pico-8 play session: hold → + tap 🅾, after a click and taps of 🅾, ❎, 🅾+❎, 🅾 in the second before t = 0

[t = 4 s] hold → ~4s, tap 🅾 ~7×
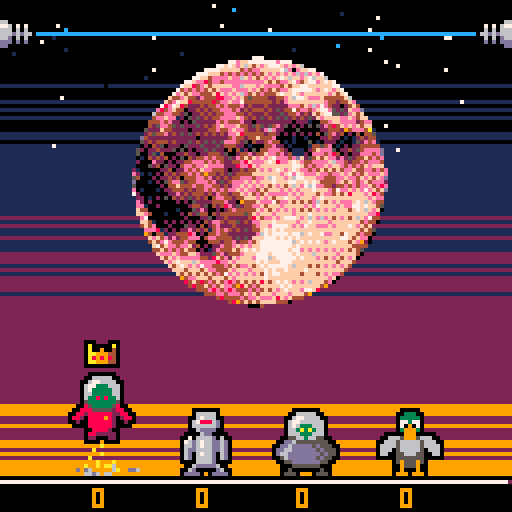
[t = 6 s] hold → ~6s, tap 🅾 ~10×
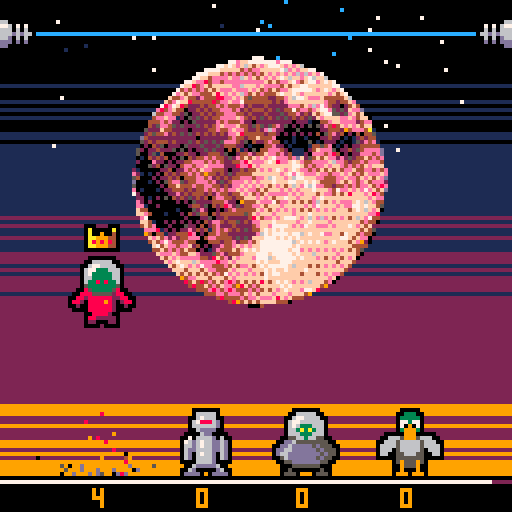
[t = 8 s] hold → ~8s, tap 🅾 ~14×
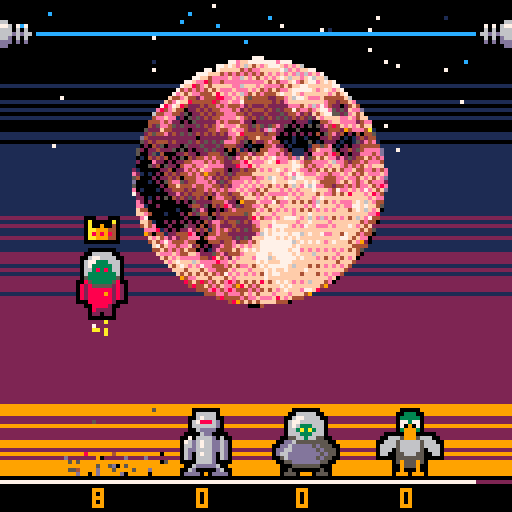

pico-8 cartridge
version 18
__lua__
-- rocket rivals
-- by nat pryce

-- todo list 
 -- music


debug = false

function class(constructor)
	constructor = constructor or function(self, props)
		if props then
			for k, v in pairs(props) do
			  self[k] = v
		  end
		end
		self:__init()
	end
	
  local class = {}
  class.__index = class
	class.__init = function() end
  setmetatable(class, {
    __call = function(_, ...)
      local new = {}
      setmetatable(new, class)
      constructor(new, ...)
      return new
    end
  })
  return class
end

-- requires class.p8.lua to have been included

v2 = class(function(self, x, y)
	self.x = x
	self.y = y
end)

v2.zero = v2(0,0)

function v2.polar(angle, length)
  return v2(cos(angle), sin(angle))*length	
end

function v2:xcoord()
	return self.x
end

function v2:ycoord()
	return self.y
end

function v2.__tostring(a)
  return "("..a.x..","..a.y..")"
end

-- workaround for pico-8 not 
-- supporting the __tostring
-- metafunction
function v2.__concat(a, b)
  if (type(a)=="table") a=v2.__tostring(a)
  if (type(b)=="table") b=v2.__tostring(b)
  return a..b
end


function v2.__eq(a, b)
  return a.x==b.x and a.y==b.y
end

function v2.__add(a, b)
  return v2(a.x+b.x, a.y+b.y)
end

function v2.__sub(a, b)
  return v2(a.x-b.x, a.y-b.y)
end

function v2.__unm(a)
  return v2(-a.x, -a.y)
end

function v2._op_order(a, b)
	if type(a) == number then
		return b, a
	else
		return a, b
	end
end

function v2.__mul(a, b)
	local v, n = v2._op_order(a, b)
  return v:scale(n, number)
end

function v2.dot(a, b)
	return a.x*b.x + a.y*b.y
end

function v2.__div(a, b)
	local v, n = v2._op_order(a, b)
  return v2(v.x/n, v.y/n)
end

function v2:scale(sx, sy)
	return v2(self.x*sx, self.y*(sy or sx))
end

function v2:lensq()
  return self.x^2 + self.y^2
end

-- see https://www.lexaloffle.com/bbs/?pid=38407
function v2:len()
  local d = max(abs(self.x), abs(self.y))
  local n = min(abs(self.x), abs(self.y)) / d
  return ((n*n + 1) * d)^0.5
end

function v2:uniform()
  return self/self:len()
end

function v2:rotacw()
  return v2(self.y, -self.x)
end

function v2:rotcw()
  return v2(-self.y, self.x)
end

function v2:relto(p, op)
	return op(self-p)+p
end


-- round coordinates down to nearest integer
function v2:flr()
	return v2(flr(self.x), flr(self.y))
end

-- a random uniform vector
function v2.rndu()
	angle = rnd(1)
    return v2(cos(angle), sin(angle))
end


range = class(function(self, min, max)
  self.min = min
	self.max = max
end)

function range.between(min, max)
  return range(min, max)
end

function range.around(v, radius)
  return range(v-radius, v+radius)
end

function range.from(v, extent)
  return range(v, v+extent)
end

function range.only(v)
  return range(v,v)
end

function range:contains(v)
  return self.min <= v and v <= self.max
end

function range:clamp(v)
  return mid(self.min, v, self.max)
end

function range:extent()
  return self.max - self.min
end

function range:rnd()
  return self.min + rnd(self:extent())
end

function range:interpolate(r)
  return self.min + r*self:extent()	
end

range.zero = range.between(0,0)

-- centered printing

-- width of a printed string
function pixelwidth(s)
  s = ""..s
  if #s == 0 then 
    return 0
  end
  
  w = 0
  for i = 1, #s do
    if sub(s,i,i) >= "\x80" then
      w += 7
    else 
      w += 3
    end
  end
  
  return w + #s - 1
end

-- print centered
function printc(s, x, y)
  print(s, x - pixelwidth(s)/2, y)
end

--by @electricgryphon
function trifill( x1,y1, x2,y2, x3,y3, color1)
  local min_x = min(x1,min(x2,x3))
  if(min_x>127) return
  local max_x = max(x1,max(x2,x3))
  if(max_x<0) return
  local min_y = min(y1,min(y2,y3))
  if(min_y>127) return
  local max_y = max(y1,max(y2,y3))
  if(max_y<0) return

	local x1=band(x1,0xffff)
	local x2=band(x2,0xffff)
	local y1=band(y1,0xffff)
	local y2=band(y2,0xffff)
	local x3=band(x3,0xffff)
	local y3=band(y3,0xffff)

	local width=min(127,max_x)-max(0,min_x)
	local height=min(127,max_y)-max(0,min_y)

	if(width>height)then --wide triangle 
		local nsx,nex
		--sort y1,y2,y3
		if(y1>y2)then
			y1,y2=y2,y1
			x1,x2=x2,x1
		end

		if(y1>y3)then
			y1,y3=y3,y1
			x1,x3=x3,x1
		end

		if(y2>y3)then
			y2,y3=y3,y2
			x2,x3=x3,x2 
		end

		if(y1!=y2)then 
			local delta_sx=(x3-x1)/(y3-y1)
			local delta_ex=(x2-x1)/(y2-y1)

			if(y1>0)then
				nsx=x1
				nex=x1
				min_y=y1
			else --top edge clip
				nsx=x1-delta_sx*y1
				nex=x1-delta_ex*y1
				min_y=0
			end

			max_y=min(y2,128)

			for y=min_y,max_y-1 do
				rectfill(nsx,y,nex,y,color1)
				nsx+=delta_sx
				nex+=delta_ex
			end

		else --where top edge is horizontal
			nsx=x1
			nex=x2
		end

		if(y3!=y2)then
		local delta_sx=(x3-x1)/(y3-y1)
		local delta_ex=(x3-x2)/(y3-y2)

		min_y=y2
		max_y=min(y3,128)
		if(y2<0)then
			nex=x2-delta_ex*y2
			nsx=x1-delta_sx*y1
			min_y=0
		end

		for y=min_y,max_y do
			rectfill(nsx,y,nex,y,color1)
			nex+=delta_ex
			nsx+=delta_sx
		end

		else -- where bottom edge is horizontal
			rectfill(nsx,y3,nex,y3,color1)
		end
	else 
		--tall triangle 
		local nsy,ney

		--sort x1,x2,x3
		if(x1>x2)then
			x1,x2=x2,x1
			y1,y2=y2,y1
		end

		if(x1>x3)then
			x1,x3=x3,x1
			y1,y3=y3,y1
		end

		if(x2>x3)then
			x2,x3=x3,x2
			y2,y3=y3,y2 
		end

		if(x1!=x2)then 
			local delta_sy=(y3-y1)/(x3-x1)
			local delta_ey=(y2-y1)/(x2-x1)

			if(x1>0)then
				nsy=y1
				ney=y1
				min_x=x1
			else --top edge clip
				nsy=y1-delta_sy*x1
				ney=y1-delta_ey*x1
				min_x=0
			end

			max_x=min(x2,128)

			for x=min_x,max_x-1 do
				rectfill(x,nsy,x,ney,color1)
				nsy+=delta_sy
				ney+=delta_ey
			end

		else --where top edge is horizontal
			nsy=y1
			ney=y2
		end

		if x3 != x2 then
			local delta_sy=(y3-y1)/(x3-x1)
			local delta_ey=(y3-y2)/(x3-x2)

			min_x=x2
			max_x=min(x3,128)
			
			if x2 < 0 then
				ney=y2-delta_ey*x2
				nsy=y1-delta_sy*x1
				min_x=0
			end

			for x=min_x,max_x do
				rectfill(x,nsy,x,ney,color1)
				ney+=delta_ey
				nsy+=delta_sy
			end

		else --where bottom edge is horizontal
	   	rectfill(x3,nsy,x3,ney,color1)
		end
  end
end



current_mode = nil


function start_mode(mode, ...)
  if current_mode and current_mode.stop then
    current_mode:stop()
  end
  
  current_mode = mode
  gtime = -1
  
  if mode.start then
    mode:start(...)
  end
end



function _init()
  palt(15, true)
  palt(0, false)
  
  title_mode:init()
  
  menuitem(
    1, "return to title", 
    reset)
  
  reset()
end


function reset()
  start_mode(title_mode)
end


function _update()
  gtime = gtime + 1
  current_mode:update()
end


function _draw()
  current_mode:draw()
  if debug then
    print("cpu:"..(flr(stat(1)*1000)/10).."%", 0, 0, 7)
  end
end




--------------------------------
-- useful functions

function maxof(list, maxf)
  maxf = maxf or max
  local max_element = nil
  
  for e in all(list) do
    max_element = max_element and maxf(max_element, e) or e
  end
  
  return max_element
end


function maxby(list, property)
  return maxof(list, function(a,b)
    if property(a) >= property(b) then
      return a
    else
      return b
    end
  end)
end




-->8
-- menu system

menu = class(function(self, rows, help_y)
  self.rows = rows
  self.row = 0
  self.cols = {}
  self.help_y = help_y or 112
end)


function menu.fg(selected)
  if selected then
    return 0
  else
    return 6
  end
end


function menu.outline(selected)
  if selected and time()%0.5 < 0.25 then
    return 7
  else
    return 6
  end
end


function menu.bg(selected)
		if selected then
    return 6
  else
    return 0
  end
end


function menu:update()
 local r = self.row
 local c = self.cols[r+1] or 0
 local rowcount = #self.rows
 local rowlen = #self.rows[r+1]
 
	if btnp(⬅️) then
	  self.cols[r+1] = (c - 1) % rowlen
	  sfx(62)
	elseif btnp(➡️) then
	  self.cols[r+1] = (c + 1) % rowlen
	  sfx(62)
	elseif btnp(⬆️) then
	  self.row = (r - 1) % rowcount
	  sfx(62)
	elseif btnp(⬇️) then
	  self.row = (r + 1) % rowcount
	  sfx(62)
	elseif btnp(❎) or btnp(🅾️) then
	  sfx(63)
	  self.rows[r+1][c+1]:action()
	end
end


function menu:draw()
  local selected_row = 
    self.row+1
  local selected_col = 
    (self.cols[selected_row] or 0)+1
  local selected = 
    self.rows[selected_row][selected_col]
  
  for r = 1,#self.rows do
    local row = self.rows[r]
    for c = 1,#row do
      local widget = row[c]
      widget:draw(widget==selected)
    end
  end
  
  color(5)
  printc("⬅️|⬆️|⬇️|➡️ : move focus",
    64, self.help_y)
  printc(
    selected:help_text() or "", 
    64, self.help_y+8)
end

function menu:select(row, col)
  self.row = row-1
  if col then
    self.cols[row] = col-1
  end
end



text_button = class()

function text_button:__init()
  if not self.width then
    self.width = pixelwidth(self.text) + 6
  end
  if not self.height then
    self.height = 11
  end
end

function text_button:draw(selected)
  local tl = self.pos - v2(self.width/2,0)
  
  rect(
    tl.x, tl.y, 
    tl.x+self.width-1, 
    tl.y+self.height-1,
    menu.outline(selected))
 
	 rectfill(tl.x+1, tl.y+1, 
    tl.x+self.width-2, 
    tl.y+self.height-2,
    menu.bg(selected))
  
  color(menu.fg(selected))
  printc(self.text, 
    tl.x+self.width/2, tl.y+3,
    menu.fg(selected))
end

function text_button:help_text()
  return self.help
end

-->8
-- character selector widget

char_sel = class(
  function(self, player, index, top_left, onchange)
    self.player = player
    self.index = index
    self.tl = top_left
    self.onchange = onchange
  end)

char_sel.width = 24


function char_sel:help_text()
  return "<🅾️|❎> : choose a character"
end


function char_sel:draw(selected)
  local x = self.tl.x
  local y = self.tl.y
  local c = characters[self.index]
  
  if selected then
    rect(x, y, x+19, y+19, 
      menu.outline(selected))
  end
    
  spr(c and c.sprite or 108, 
    x+2, y+2, 2, 2)

  local ctl = controls[self.player]
  color(6)  
  printc("p"..(ctl.pad+1)..((ctl.button == 🅾️) and "🅾️" or "❎"),
    x+10, y+21)
end


function char_sel:action()
  if btnp(🅾️) then
    di = 1
  elseif btnp(❎) then
    di = -1    
  else
    di = 0
  end
  
  self.index = (self.index+di) % (#characters+1)
  self.onchange(self.index)
end


function char_sel.row(top, onchange)
  local selectors = {}
  
  local space = 128/max_players
  
  for p = 1, max_players do
    local x = (p-1)*space + (4 + space - char_sel.width)/2
    add(selectors, char_sel(
      p,
      p, 
      v2(x,48),
      function(choice)
        onchange(p, choice)
      end))
  end
  
  return selectors
end

-->8
-- control schemes

share_gamepads = {
  { pad=0, button=🅾️ },
  { pad=0, button=❎ },
  { pad=1, button=🅾️ },
  { pad=1, button=❎ }
}

individual_gamepads = {
  { pad=0, button=🅾️ },
  { pad=1, button=🅾️ },
  { pad=2, button=🅾️ },
  { pad=3, button=🅾️ }
}


control_schemes = {
  share_gamepads,
  individual_gamepads
}

controls = share_gamepads

-->8
-- title screen


title_mode = {
  selected = {1, 2, 3, 4},
  controls_index = 1
}


function draw_logo()
  sspr(0, 64, 128, 32, 
       0, 0, 128, 32)
end


function title_mode:init()
		self.menu = menu {
		  char_sel.row(48,
		    function(i, choice)
		      self.selected[i] = choice
		    end
		  ),
    {
		    text_button {
				    text = "웃",
				    pos = v2(12,88), 
				    width = 16,
				    action = function()
				      start_mode(credits_mode)
				    end,
				    help = "🅾️|❎ : credits..."
				  },
				  text_button {
				    text = "?",
				    width = 16,
				    pos = v2(30,88), 
				    action = function()
				      start_mode(help_mode)
				    end,
				    help = "🅾️|❎ : instructions..."
				  },
				  text_button {
				    text = "❎",
				    pos = v2(48,88), 
				    width = 16,
				    action = function()
				      self:toggle_controls()
				    end,
				    help = "🅾️|❎ : toggle control scheme"
				  },
				  text_button {
				    text = "start game", 
				    pos = v2(102,88), 
				    action = function()
				      if self:player_count() >= 2 then
		          start_mode(
		            game_start_mode,
		            self.selected)
		        end
				    end,
				    help_text = function()
				      if self:player_count() >= 2 then
				        return "🅾️|❎ : start the game"
				      else
		          return "choose two or more players"
		        end
				    end
				  }
		  }
		}
end


function title_mode:toggle_controls()
  self.controls_index = 
    self.controls_index % #control_schemes + 1
  controls = control_schemes[self.controls_index]
end


function title_mode:start()
  cls(0)
  self.menu:select(2, 4)
end


function title_mode:player_count()
  n = 0
  for c in all(self.selected) do
    if c > 0 then
      n += 1
    end
  end
  return n
end


function title_mode:update()
  self.menu:update()
end


function title_mode:draw()
  cls(0)
  draw_logo()  
  color(10)
  printc("players", 63, 36)
  self.menu:draw()
end


text_mode = class()

function text_mode:__init()
  self.menu = menu {
    {
      text_button {
				    text = "⌂ back", 
				    pos = v2(64,96), 
			     action = function()
          start_mode(
            title_mode)
				    end,
				    help = "🅾️|❎ : return to title screen"
		    }
    }
  }
end


function text_mode:update()
  self.menu:update()
end


function text_mode:draw()
  cls(0)
  draw_logo()
  
  color(10)
  for i = 1,#self.text do
    self:draw_line(
      self.text[i], 
      40 + (i-1)*8)
  end
  
  self.menu:draw()
end


function text_mode:draw_line(t, y)
  print(t, 6, y)
end


help_mode = text_mode {
  text = {
    "hold your button to thrust.",
    "you earn points when you're",
    "the highest player, but you",
    "lose it all if you touch the",
    "laser beam. the highest score",
    "at the end of the match wins."
  }
}


credits_mode = text_mode {
  text = {
    "by @dredds",
    --"",
    --"music by @gruber",
    "",
    "uses triangle fill routine",
    "by @electricgryphon",
  },
  
  draw_line = function(self, t, y)
    printc(t, 64, y)
  end
}

-->8
-------------------------------
-- particles

particles = {}

function new_particle(
  fade,
  pos, 
  vel, 
  life, 
  mass
)
  add(particles, {
    fade = fade,
    pos = pos,
    vel = vel,
    mass = mass or 1,
    max_life = life, 
    life = life
  })
end


function update_particles()
  local updated = {}
  
  for p in all(particles) do
    p.life -= 1
    if p.life > 0 then
      move(p)
	  
				  if p.pos.y > floor and p.vel.y > 0 then
				    p.pos.y = (floor) - (p.pos.y-floor)
				    p.vel = p.vel:scale(2, -0.1)
			     p.fade = smoke
				  end
	  
      add(updated, p)
    end
  end
  
  particles = updated
end


function draw_particles()
  for p in all(particles) do
    pset(
      p.pos.x, 
      p.pos.y, 
      p.fade[ceil(#p.fade*p.life/p.max_life)])  
  end
end


-- particle fades
electric = {0, 1, 12, 7}
fire = {5, 4, 8, 9, 10, 7}
smoke = {0, 5, 13, 6, 7}
laser = {0, 2, 8, 7}


-- functions to launch multiple
-- particles

function particle_ring(
  fade,
  count,
  center,
  base_vel,
  radius, 
  speed_range,
  life_range,
  mass
)
  for i = 1,count do
    local r = i/count
    local a = r + rnd(r/count)
    local u = v2(cos(a),sin(a))
    local speed = speed_range:rnd()
    
    new_particle(
      fade,
      center + u*radius,
      base_vel + u*speed,
      life_range:rnd(),
      mass
    )
  end  
end

function particle_spray(
  fade,
  count,
  source,
  angle_range,
  speed_range,
  life_range,
  mass
)
  for i = 1,count do
    local r = i/count
	local a = angle_range:interpolate(r + (rnd(1)-0.5)*r/count)
	local u = v2.polar(a, 1)
    
	new_particle(
	  fade,
	  source,
	  u * speed_range:rnd(),
	  life_range:rnd(),
	  mass
	)
	end  
end


function pixels_to_particles(
  tl,
  span,
  bg,
  fade,
  velbias,
  mass
)
  local midv = tl+(span/2)
  
  for y = tl.y, tl.y+span.y-1 do
    for x = tl.x, tl.x+span.x-1 do
      local c = pget(x,y)
      pset(x, y, bg)
      if c != bg then
        local pos = v2(x,y)
        local vel = ((pos+velbias)-midv):scale(1/30)
        
        new_particle(
          fade,
          pos, 
          vel,
          60,
          mass or 0
        )
		    end
    end
  end
end
-->8
-- game logic

gravity = v2(0, 1/3)

max_players = 4

thrust = 2/3
floor = 119
ceiling = 8

max_stun = 10

game_duration = 60*30


characters = {
  {
    sprite = 2
  },
  {
    sprite = 4
  },
  {
    sprite = 6
  },
  {
    sprite = 8
  },
  {
    sprite = 0
  },
  {
    sprite = 10
  },
  {
    sprite = 12
  },
  {
    sprite = 14
  }
}

players = {}
winner = nil


function opal()
  for i = 1,14 do
    pal(i, 0)
  end
end

function restore_pal()
  for i = 1,14 do
    pal(i, i)
  end
end

function ospr(s, x, y, w, h)
  w = w or 1
  h = h or 1
  
  for i = 1,14 do
    pal(i, 0)
  end

  spr(s, x-1, y-1, w, h)
  spr(s, x,   y-1, w, h)
  spr(s, x+1, y-1, w, h)
  
  spr(s, x-1, y,   w, h)
  spr(s, x+1, y,   w, h)
  
  spr(s, x-1, y+1, w, h)
  spr(s, x,   y+1, w, h)
  spr(s, x+1, y+1, w, h)
  
  for i = 1,14 do
    pal(i, i)
  end
  
  spr(s, x,   y,   w, h)
end  


function move(sprite)
  sprite.vel += gravity * sprite.mass
  sprite.pos += sprite.vel
end


function new_player(
  base_frame, 
  control
)
  add(players, {
    player = #players,
    control = control,
    base_frame = base_frame,
    vel = v2(0, 0),
    mass = 1,
    thrust = 0,
    stun = 0,
    score = 0
  })
end



function position_players()
  space = 128/(#players+1)
  for i = 1,#players do
    local p = players[i]
    p.pos = v2(i*space,floor-16)
  end
end


function control_player(p)
  if p.stun == 0 and btn(p.control.button, p.control.pad) then
    p.thrust = thrust
	   particle_spray(
				  fire,
				  6,
				  p.pos + v2(-1,4),
				  range.around(0.75, 0.05),
				  range.between(1, 2),
				  range.between(20, 40),
				  -0.05
    )
  else
    p.thrust = 0
  end
end


function update_player(p)  
  if p.stun > 0 then
    p.stun -= 1
    if p.stun == 0 then
      p.mass = 1
    end
  end
  
  p.vel += v2(0, -p.thrust)
  move(p)
  
  yt = p.pos.y    -- top
  yb = p.pos.y+15 -- bottom
  
  if yt <= ceiling then
    if p.stun == 0 then
      sfx(1)
    end
    
    p.stun = max_stun
    p.thrust = 0
    p.score = 0
    
    particle_ring(
      electric,
      12,
      p.pos + v2(0,8),
      p.vel,
      4,
      range.between(2,4),
      range.between(5,10),
      0)
  end
  
  if yt < 0 and p.vel.y < 0 then
    p.pos.y = -p.pos.y
    p.vel.y = p.vel.y * -0.5
  elseif yb > floor and p.vel.y > 0 then
    if p.vel.y > 1 then
      sfx(5)
    end
    
    p.pos.y = floor - (yb-floor) - 15
    p.vel.y = p.vel.y * -0.5
  end
end


function draw_player(p)
  local pos = p.pos
  local frame
  if pos.y <= ceiling then
    frame = 64
    pos += v2.rndu() - v2(0.5,0.5)
  elseif p.thrust > 0 then
    frame = 32
  else
    frame = 0
  end
  
  ospr(p.base_frame+frame, 
    pos.x-7, pos.y, 2, 2)
end


function best_player(is_better_than)
  local best = nil
  
  for p in all(players) do
    if best == nil or is_better_than(best, p) then
      best = p
    end
  end
  
  return best
end


function highest_player()
  return maxby(players, function(p)
    return -p.pos.y
  end)
end


function winning_player()
  return maxby(players, function(p)
    return p.score
  end)
end


function spawn_laser_sparks()
  for i = 1,2 do
		  new_particle(
		    electric,
		    v2(9+rnd()*109, ceiling),
		    v2.rndu() * (0.5+rnd(1)),
		    flr(10 + rnd(10)),
		    0)
  end
end


function draw_floor(t)
  left = game_duration - t
  if left <= 150 and flr(t/10)%2 == 0 then
    shown = 0
  else
    shown = left/game_duration
  end
  tw = ceil(128 * shown)
    
  line(0, floor+1, tw-1, 
          floor+1, 7)
  line(tw, floor+1, 128, 
           floor+1, 2)
end


function draw_game(draw_mode_details)
  cls(1)
  
  bg_draw()
  
  draw_particles()
  
  -- draw laser beam
  if rnd(1) >= 0.4 then
    color(12)
  else
    color(7)
  end
  spr(127, 0, 5)
  spr(127, 120, 5, 1, 1, 0)
  line(9, ceiling, 118, ceiling)
	 
  draw_mode_details()
  
  foreach(players, draw_player)
end


function draw_scores()
	 color(9)
	 for p in all(players) do
	   printc(
	     flr(p.score/15), 
	     flr(p.pos.x), 122)
	 end	 
end


function show_winner()
	 if winner then
	   ospr(111, 
	     winner.pos.x-3, 
	     winner.pos.y-9)
	 end
end


game_start_mode = {
  start = function(self, charsel)
		  players = {}
		  winner = nil
		  
		  for i = 1,max_players do
		    local c = 
		      characters[charsel[i]]
		    
		    if c then
		      new_player(
		        c.sprite, 
		        controls[i])
		    end
		  end  
    
    particles = {}
    position_players()
    
    bg_gen()
  end,
  
  update = function()
    spawn_laser_sparks()
		  update_particles()
		  
		  if gtime > 120 then
		    start_mode(game_mode)
		  end
  end,
  
  draw = function()
    draw_game(function()
		    draw_floor(game_duration)
		    
				  frame = flr(gtime / 30)
				  r = (gtime % 30)/30
				  side = 16+80 * r^2
				  x = 64-side/2
				  y = 32
      
      for c = 8,11 do
        pal(c, 0)
      end
      
				  for xoffset = -1,1,2 do
				    for yoffset = -1,1,2 do
								  sspr(
								    frame*16, 48,
								    16, 8,
								    x+xoffset, y+yoffset,
								    side, side/2
								  )
				    end
				  end
				  
				  for c = 8,11 do
				    pal(c, c)
				  end
				  
				  sspr(
				    frame*16, 48,
				    16, 8,
				    x, y,
				    side, side/2
				  )
				end)
  end
}


game_mode = {
  update = function(self)
		  foreach(players, 
		    control_player)
		  
		  spawn_laser_sparks()
		  update_particles()
		  
		  foreach(players, 
		    update_player)
		  
		  -- give scores.  you have to
		  -- have launched to earn a
		  -- score
		  local h = highest_player()
		  if h.pos.y < floor-17 then
		    h.score += 1
		  end
		  
				local w = winning_player()
				if w.score > 0 and w != winner then
				  winner = w
				  sfx(0)
		  end
		  
		  local tleft = game_duration - gtime
		  if tleft <= 0 then
      start_mode(game_over_mode)
		  elseif tleft <= 150 and tleft > 0 and gtime % 20 == 0 then
		    sfx(2)
				end
		end,
	 
		draw = function(self)
		  draw_game(function()
		    draw_floor(gtime)
		    draw_scores()
		    show_winner()
		  end)
		end
}



game_over_mode = {
  start = function(self)
    if winner then
		    winner.thrust = 0
		    winner.stun = 0
		    
		    self.wstart = winner.pos
		    self.wpath = v2(63,48) - winner.pos
		    
		    sfx(3)
		  else
		    sfx(4)
		  end
  end,
  
  update = function(self)
    spawn_laser_sparks()
    update_particles()
    
    -- players who didn't win 
    -- fall to the ground
    for p in all(players) do
      if p != winner then
        update_player(p)
      end
    end
    
    if winner then
		    winner.pos = 
		      self.wstart + self.wpath * min(1,gtime/60)
			 end
			 
    if gtime > 90 and (btnp(❎) or btnp(🅾️)) then
      start_mode(title_mode)
    end
  end,
  
  draw = function(self)
    draw_game(function()
      draw_floor(game_duration)
      
      clip(0, 0, 127, floor)
      
      if winner then
        local x = winner.pos.x
        local y = winner.pos.y+8
        
  	     local n = 11
		      local da = (gtime/240)
		      for i = 1,n do
		        local v = v2.polar(da + i/n, 180)
		        local u = v:uniform() * 1
		        
		        local va = v + u:rotcw()
		        local vb = v + u:rotacw()
		        
		        trifill(
		          x, y,
		          va.x, va.y,
		          vb.x, vb.y,
		          7
		        )
		      end
		      
		 	    circfill(x, y-4, 16, 7)     
		      
		      show_winner()
		      
		      clip()
		    else
		      r = min(1, gtime/30)
						  side = 32 + 64 * r^2
						  
						  sspr(
						    64, 48,
						    32, 8,
						    64-side/2, 32,
						    side, side/4
						  )
      end
      
      if gtime > 90 then
        color(9)
        printc("🅾️|❎ : return to title screen", 
          63, 122)
      end
    end)
  end
}

-->8
-- draw bg

function draw_moon(x, y)
  palt(15, false)
  palt(11, true)
  sspr(0, 96, 64, 32, x, y)
  sspr(64, 96, 64, 32, x, y+32)
  palt(11, false)
		palt(15, true)
end


function vfade(y1, y2, c1, c2)
  local h = y2-y1
  
  for dy = 0, h-1 do
    local y = y1+dy
    local c = 
      rnd(h) < dy and c2 or c1
    
    line(0, y, 128, y, c)
  end
end


-- generate the bg in memory
function bg_gen()
  cls(0)
  
  -- draw sunset
  vfade(16, 40, 0, 1)
  rectfill(0, 40, 128, 48, 1)
  vfade(48, 80, 1, 2)
  rectfill(0, 80, 128, 96, 2)
  vfade(96, 119, 2, 9)
  
  -- draw stars
  for i = 1,24 do
    pset(rnd(128), rnd(48), 7)
  end
  
  draw_moon(8+rnd(56), 12+rnd(8))
  
  memcpy(0x2000, 0x6000, 4096)
  memcpy(0x4300, 0x7000, 4096)
end


function bg_draw()
  memcpy(0x6000, 0x2000, 4096)
  memcpy(0x7000, 0x4300, 4096)
end
__gfx__
ffffff666ffffffffffff66666fffffffffff66666fffffffffff66666ffffffffffff333ffffffff444f44442f444fffffff666ddfffffffffff77777ffffff
fffffff6ffffffffffff6776666ffffffffff67666ffffffffff6776666ffffffffff33333fffffff4e444444424e4ffffff706dd70fffffffff7000007fffff
ffffffdddffffffffff677333666ffffffff678886dffffffff677666666fffffffff77377fffffff4444704704244ffffff00d6d00ffffffff707000007ffff
f66666fdf66666fffff673333366ffffffff666666dffffffff676333666fffffffff70907fffffffff4400e0042ffffffff666ddddffffffff700000007ffff
fd66fffdfff66dfffff663333366fffffffff6ddddfffffffff663a3a366fffffffff39993fffffffff444eee442ffffff6666d6ddd66ffffff700000007ffff
fffffeedeefffffffff633838336ffffffffff6ddffffffffff666333666ffffffffff999ffffffffff444444442fffff666666dddd666ffffff7000007fffff
fffeeeeeeeeefffffff533333335fffffff7f6666df6fffffff556636655ffffff66659995666fffffff4444442ffffff66666d6ddd666fffffff66666ffffff
ffee77eee77eeffffff853333358ffffff76d6766dd6dfffffdd655555555ffff6665666665666fffff442222244fffff6ff666ddddff6fffff777777777ffff
ffe7777e7777efffff88855555288fffff66d6766dd6dffffdd6ddddd5d555ff666656666656666fff44444444244fffffff66d6dddfffffff77777787677fff
fee7707e7077eefff8828888882288ffff6dd6666dd6dfffdd66dddddd5d555f666f5666665f666ff4424444442244fffffff66dddfffffff7767777776677ff
feee77eee77ee2ff882f8888982f288fff6df6766df6dfffd66dddddddd5d55f66ff5566655ff66f442f4444442f244ffffff666ddffffff776f5555555f677f
feeeeeeeeeeee2fff2ff8888882ff2ffff6df6666df6dffff56ddddddd5d55ffffff5555555ffffff2ff4444442ff2ffffffff6ddffffffff6ff7777776ff6ff
feeeeeeeeeeee2ffffff8888882ffffffffff6666dffffffff55ddddddd55fffffff5955595fffffffff4444442fffffffffff66dfffffffffff7766776fffff
f2eeeeeeeeee22fffffff88882ffffffffff6ddddd6fffffffff5555555ffffffffff95559fffffffffff44442fffffffffffdd6ddffffffffff776f776fffff
ff2eeeeeee222fffffff8822222ffffffff6dfffffd6fffffff5fffffff5fffffffff9fff9ffffffffff4422222fffffffffddd6dddffffffff7776f7776ffff
fff222222222ffffffff22fff22fffffffddddfffddddfffff555fffff555fffffff999f999fffffffff22fff22fffffffffddd6dddffffffff5555f5555ffff
ffdd6666666ddffffffff66666fffffffffff66666fffffffffff66666ffffffffffff333ffffffffffff44442fffffffffff666ddfffffffffff77777ffffff
666666ddd666666fffff6776666ffffffffff67666ffffffffff6776666ffffffffff33333ffffffff44444444244fffffff706dd70fffffffff7000007fffff
ffdd6666666ddffffff677333666ffffffff678886dffffffff677666666fffffffff77377fffffff4e447047042e4ffffff00d6d00ffffffff707000007ffff
fffffffdfffffffffff673333366ffffffff666666dffffffff676a3a666fffffffff70907fffffff444400e004244ffffff666ddddffffffff700000007ffff
fffffeedeefffffffff663838366fffffffff6ddddfffffffff663333366fffffffff39993fffffffff444eee442fffffff666d6ddd6fffff7f700000007f7ff
ffffeeeeeeeffffffff633333336ffffffffff6ddffffffffff666333666ffffffffff999ffffffffff444444442ffffff66666dddd66fff777f7000007f776f
fffeeeeeeeeefffffff533333335fffffff7f6666df6fffffff556636655ffffffff6599956fffffffff4444442fffffff6666d6ddd66ffff677f66666f776ff
ffeeeeeeeeee2ffffff853333358ffffff76d6766dd6dfffffdd655555555ffffff656666656fffffff442222244ffffff6f666ddddf6fffff67777777776fff
ffe7707e70772fffff82855555282fffff66d6766dd6dffffdd6ddddd5d555fffff656666656ffffff42444444242fffff6f66d6dddf6ffffff677778776ffff
fee7777e7777e2ffff82888888282fffff6dd6666dd6dfffdd66dddddd5d555ffff656666656ffffff42444444242ffffffff66dddffffffffff7777776fffff
fee2222e2222e2ffff82888898282fffff6df6766df6dfffd66dddddddd5d55ffff655666556ffffff42444444242ffffffff666ddffffffffff5555555fffff
feeeeeeeeeeee2ffff82888888282fffff6df6666df6dffff56ddddddd5d55fffff655555556ffffff42444444242fffffffff6ddfffffffffff7777776fffff
ffeeeeeeeeee2fffffff8888882ffffffffffd666dffffffff55ddddddd55fffffff9995999fffffffff4444442fffffffffff66dfffffffffff7766776fffff
ffeeeeeeeee22ffffffff88882ffffffffffffd6dfffffffffff5555555fffffffff999f999ffffffffff44442fffffffffffdd6ddffffffffff776f776fffff
fff2eeeee222fffffffff82222fffffffffffffdfffffffffffffffffffffffffffff9fff9fffffffffff42222ffffffffffddd6dddffffffff7776f7776ffff
ffff2222222ffffffffff22f22fffffffffffffffffffffffffffffffffffffffffffffffffffffffffff22f22ffffffffffddd6dddffffffff5555f5555ffff
ffffff555ffffffffffff55555fffffffffff55555fffffffffff55555ffffffffffff555ffffffff555f55555f555fffffff55555fffffffffff55555ffffff
fffffff5ffffffffffff5555555ffffffffff57775ffffffffff5555555ffffffffff57775fffffff5555777775555ffffff5577755fffffffff5777775fffff
ffffff555ffffffffff555777555ffffffff5575755ffffffff555555555fffffffff57775fffffff5557557557555ffffff5717175ffffffff577777775ffff
f55555f5f55555fffff557777755ffffffff5577755ffffffff555777555fffffffff55755fffffffff575575575ffffffff5777775ffffffff570777075ffff
f555fff5fff555fffff557777755fffffffff55755fffffffff557575755fffffffff57775fffffffff577757775ffffff55555755555ffffff577707775ffff
fffff55555fffffffff577575775ffffffffff575ffffffffff555777555ffffffffff575ffffffffff557777755fffff5577777777755ffffff5577755fffff
fff555777555fffffff577777775fffffff5f55755f5fffffff555575555ffffff55555755555fffffff5577755ffffff5555557555555fffffff55755ffffff
ff55777777755ffffff557777755ffffff55557775555fffff55577777555ffff5577777777755fffff555575555fffff5ff5777775ff5fffff557777755ffff
ff57777777775fffff57777777775fffff57777577775ffff5577777777755ff557555575555755fff57777777775fffffff5557555fffffff57755755775fff
f5775577755775fff5755557555575ffff57557575575fff577557777755775f575f5777775f575ff5755557555575fffffff57775fffffff5755777775575ff
f5775577755775ff575f5777775f575fff55f57575f55fff555575757575555f55ff5557555ff55f575f5777775f575ffffff55755ffffff575f5557555f575f
f5577777777755fff5ff5557555ff5ffff55f57575f55ffff5575575755755ffffff5777775ffffff5ff5557555ff5ffffffff575ffffffff5ff5577755ff5ff
f5555557555555ffffff5777775ffffffffff57775ffffffff55575557555fffffff5577755fffffffff5777775fffffffffff575fffffffffff5755575fffff
f5577777777755fffffff57575ffffffffff7755577fffffffff5555555ffffffffff75557fffffffffff57575fffffffffff55755ffffffffff575f575fffff
ff55555755555fffffff5755575ffffffff57fffff75fffffff5fffffff5fffffffff7fff7ffffffffff5755575fffffffff5575755ffffffff5575f5755ffff
fff555555555ffffffff55fff55fffffff7777fff7777fffff555fffff555fffffff777f777fffffffff55fff55fffffffff5555555ffffffff5555f5555ffff
fffff88888ffffffffffff9999fffffffffffffaaffffffffbbbbfffbbbbffbbff66666ff66666ffff66fff66ff66fffffffffffffffffffffffffffffffffff
fffffffff88ffffffffff99ff99fffffffffffaaafffffffbbffbbfbbffbbfbbfff66f66f66ff66ff6666ff66ff66ffffff5ffffffff5fffffffffffafffffaf
fffffff888fffffffffffffff99ffffffffffffaafffffffbbfffffbbffbbfbbfff66f66f66ff66f66ff66f66ff66fffff555ffffff555ffffffffffaff9ff4f
fffffffff88fffffffffffff99fffffffffffffaafffffffbbfffffbbffbbfbbfff66f66f66666ff66ff66f666666ffff55555ffff55555fffffffffaa99944f
fffffffff88ffffffffffff99ffffffffffffffaafffffffbbfbbbfbbffbbffffff66f66f6666fff666666f666666fffff55555ff55555ffffffffffa898984f
fffffffff88fffffffffff99fffffffffffffffaafffffffbbffbbfbbffbbfbbfff66f66f66f66ff66ff66f666666ffffff5555555555fffffffffffaa99944f
fffff88888fffffffffff999999fffffffffffaaaafffffffbbbbbffbbbbffbbff66666ff66ff66f66ff66ff6ff6ffffffff55555555ffffffffffffffffffff
fffffffffffffffffffffffffffffffffffffffffffffffffffffffffffffffffffffffffffffffffffffffffffffffffffff555555fffffffffffffffffffff
f66dffffffddddffffddddfffffdfffffffffffffffffffffffffffffffffffffffffffffffffffffffffffffffffffffffff555555fffffffffffff66ffffff
f6d5fffffdd66ddffddddd5fffddffffffffffffffffffffffffffffffffffffffffffffffffffffffffffffffffffffffff55555555ffffffffffff776f7f7f
fd55ffffddddddd5fd6dd65ffdddddddfffffffffffffffffffffffffffffffffffffffffffffffffffffffffffffffffff5555555555fffffffffff666f6f6f
ff5fffffdd666dd5fddddd5fddddddddffffffffffffffffffffffffffffffffffffffffffffffffffffffffffffffffff55555ff55555ffffffffff666d6d66
dd5dddd5ddd66dd5ffddd5ff5dddddddfffffffffffffffffffffffffffffffffffffffffffffffffffffffffffffffff55555ffff55555fffffffff66df6f6f
dd5d8d85ddd66dd5fff55ffff5dd5555ffffffffffffffffffffffffffffffffffffffffffffffffffffffffffffffffff555ffffff555ffffffffffdddfdfdf
ddddddd5fd66665ffdddd55fff5dfffffffffffffffffffffffffffffffffffffffffffffffffffffffffffffffffffffff5ffffffff5fffffffffffddffffff
55555555ff5555ffddddddd5fff5ffffffffffffffffffffffffffffffffffffffffffffffffffffffffffffffffffffffffffffffffffffffffffffffffffff
00000000000000000000000000000000000000000000000000000000000000000000000000000000000000000000000000000000000000000000000000000000
00000000000000000000000000000000000000000000000000000000000000000000000000000000000000000000000000000000000000000000000000000000
000000000000000000000000000000000000000000000000000000000000000000000000000777aaa00000070000000000000000000000000000000000000000
000000000000000000000000000000000000000000000000000000000000000000000000007aaa99aaa0007aa00000000000000000000077a000000000000000
000000000000000000000000000000000000000000000000000000000000000000000000009aa9447aa0009a900000000000000000000097aa00000000000000
00000000000000000000000000000000000000000007aaa00000000000000007a00000000047a40097a0004940000000000000000000007aa900000000000000
000000000000000000000000000000000000000000097a900000000000000007a0000000007aa0007aa0000400000000000000000000007aa400000000000000
000000000000000000000000000000000000000000047a40000000000000077aaa000000007aa007aa9007aa007a0a00700007700000007a9000000000000000
00000000000000000000000000000000000000000007aa0000000007aaa00aaaaa000000007aaaaaa94007aa00aaaa00a0007a97770007aa4000000000000000
0000000000777aaaaaa0000000000000000000000007aa007a00007a9aa0097aa9000000007a99aaa40007aa0099a900a007aa47aa0007aa00007aaa00000000
0000000777aaa999aaaa000000000000000000000007aa07aaa0007a4aa0047a9400000007aa44aaa00007a90047a400a007a907aa007aa90007a99aa0000000
00000009aaaaa4449aaa00000000000000077aaa0007aaaa999007aa0aa0007a4000000007aa009aa0007aa4007a900a907aa407a9007aa4007aa447a0000000
00000004aaaa90004aaa00000077a000007aa9aa0007aaa9444007aaa990007a00a0000007aa004aaa007aa0007aa0a9407aa07aa4007a90009aaa0990000000
0000000097aa40000aaa000077aaaaa007aa94990007aaaa000007a99440007a0aa000007aaa000aaaa09aa0009aaa94009aaaaaaa07aa4007497aa440000000
0000000047aa00000aaa0007aa99aaa007aa4044000aa99aa00007a44aa0009aaa9000007aa9000999904990004999400049999aa90aaa007a047aa000000000
0000000007aa00007aa90007aa449aaa07aa0000007aa44aa0000aaaa99000499940000099940004444004400004440000044449940999009aa07aa000000000
0000000007aaa077aa94007aa9004aaa07aa000000aaa00aaa0009999440000444000000444000000000000000000000000000044004440049aaaa9000000000
0000000007aaaaaaaa40007aa4000aa90aaa00aa009a900999000444400000000000000000000000000000000000000000000000000000000499a94000000000
0000000007aaa9aaaaa0009aaa00aaa409aaaaa90049400444000000000000000000000000000000000000000000000000000000000000000044940000000000
0000000007aaa49aaaa0004aaa00aa90049999940004000000000000000000000000000000000000000000000000000000000000000000000000400000000000
0000000007aaa049aaaa0009aaaaa940004444400000000000000000000000000000000000000000000000000000000000000000000000000000000000000000
0000000007aaa0049aaaa00499999400000000000000000000000000000000000000000000000000000000000000000000000000000000000000000000000000
0000000007aaa0004aaaaa0044444000000000000000000000000000000000000000000000000000000000000000000000000000000000000000000000000000
0000000007aaa0000999990000000000000000000000000000000000000000000000000000000000000000000000000000000000000000000000000000000000
0000000007aaaaa00444440000000000000000000000000000000000000000000000000000000000000000000000000000000000000000000000000000000000
0000000007aaaa900000000000000000000000000000000000000000000000000000000000000000000000000000000000000000000000000000000000000000
0000000007aa99400000000000000000000000000000000000000000000000000000000000000000000000000000000000000000000000000000000000000000
000000007a9944000000000000000000000000000000000000000000000000000000000000000000000000000000000000000000000000000000000000000000
00000000994400000000000000000000000000000000000000000000000000000000000000000000000000000000000000000000000000000000000000000000
00000000440000000000000000000000000000000000000000000000000000000000000000000000000000000000000000000000000000000000000000000000
00000000000000000000000000000000000000000000000000000000000000000000000000000000000000000000000000000000000000000000000000000000
00000000000000000000000000000000000000000000000000000000000000000000000000000000000000000000000000000000000000000000000000000000
bbbbbbbbbbbbbbbbbbbbbbbbbbbbbb777bbbbbbbbbbbbbbbbbbbbbbbbbbbbbbb50000002044f444e44ee44242eefefefef4fef4f6fe767ee44244e4e4eef4e8e
bbbbbbbbbbbbbbbbbbbbbbbb77eff7777777e777bbbbbbbbbbbbbbbbbbbbbbbbe01000102244424244e4e4e4eefefee4f4fffefefefff7fffe47eefefe7ef4fd
bbbbbbbbbbbbbbbbbbbbb77f7fef6f4fef777fefef6bbbbbbbbbbbbbbbbbbbbb72000000022e242444242e44244fef4e4feeeeefefefff4fee4f4f8fffef8e4b
bbbbbbbbbbbbbbbbbb7777fffff4e4eefffff76efeff77bbbbbbbbbbbbbbbbbbb22010205042425242404ee44244fffefef4ff7ffefffef7fffffffffffefeeb
bbbbbbbbbbbbbbbb777fff4e4e4e4e4e4fefefefe6e6efe7bbbbbbbbbbbbbbbbbe202000000202052222444e2209444feee74eef4f4f4e6f4fefeeef7f6fe44b
bbbbbbbbbbbbbbb77ff4eeeefee6fef4fefef7f6ffef76ff6bbbbbbbbbbbbbbbbee100200000002442504248e25244eef4fffefffffefe7ffffefee77f7ff45b
bbbbbbbbbbbbb77fee84ee4eeeeeeeeeef4f4eef7e4f77ef7f7bbbbbbbbbbbbbbf440000000100052e2002024e44444fef4fefefef4f4fefefefff4f7f6fef0b
bbbbbbbbbbbb7ff84ef4fffffee6fffefeeee4f4ff77ffffff77bbbbbbbbbbbbbffe40001000204254404244444454fefffeffffefff7ffffffffffffffee8bb
bbbbbbbbbbb74e4e4e4f4feeefeeefef4e4f4eef77777fef7fef7bbbbbbbbbbbbbe7000000000200022502242222248f4eefef777fef6fe6ef4fef4f6fe744bb
bbbbbbbbbb7ef4fee444f8fefef6e4f4e444f7ff7feffffffef4f7bbbbbbbbbbbbff4100202020202042ee42445242eefff7fffffeff7ffffefffffff4e440bb
bbbbbbbbbf44ef442e44488eefef4544442244ef677feeef44444f6bbbbbbbbbbb4f4e000200052204024e222422224effe7777fefe7ffeeefefff7fef4f2bbb
bbbbbbbbf4e7ff84444484eefee74444444242efffffffffe44244febbbbbbbbbbbeee81202022e242414e4e42425244f7f7f7fffffffffffffffffff4f45bbb
bbbbbbb78e7f842224244e4e444e24222422222eee4fe6e7e422024f4bbbbbbbbbb940441224448e02044e442222222e67f7777f776f7ff7eeff47ff4e440bbb
bbbbbbe84ef44022424244eee4e242444242524474ee4ef77e5252feedbbbbbbbbbbfef4e2e244eee04ee444425252fff777f7f7f7ffffffffff77f4fee0bbbb
bbbbb644ee4425022424244eee442422242225244e242f4f775525ef4fbbbbbbbbbb4f4e7e444e44000444244e244e4f777777776f7f7f7fef7fff4fe920bbbb
bbbbb4eefee12052524244eeeefe424252425252424252feffffeefe4ffbbbbbbbbbbf74fee4eef2402022e44efefeff77777777f7fffffffffffff4444bbbbb
bbbb444e4e22020522222e4e444e220222222222022210044effeeee24eebbbbbbbbb44f4e4e4f4402012e444f4f7f7f7777777f77efefefefefef4f45bbbbbb
bbbb425ee452522252424efeeef442545254e25020205052e484fefef4ffbbbbbbbbbbfeeefe44ffe22254e2444efff777f77777f7fff6fffffeffff40bbbbbb
bbb5222f4422220222244e44efee42242e6e2200050000022444294eee4a1bbbbbbbbbbf4fefeeeee4428f4e2fefffe7776f77777f7fffef4fef4fef0bbbbbbb
bbb24544e242525242424242eef84444424420202020204054e2402040445bbbbbbbbbbbfef7fff6feeee8eefefffff7f7fff777fffffffffff4fff4bbbbbbbb
bbd4222222222222022222224e44244f444e00001001000224220101242441bbbbbbbbbbbf4f7fefe7ee444e4f4eef4f7f77777f6fff4f4fefefef4bbbbbbbbb
bb524244424222524252525eee42504224e44010100050102220100152e4e1bbbbbbbbbbbbfff4fff4fee444fefffefff7f7ff7ffff7fffffffff4bbbbbbbbbb
bb020425022205222522252444220100044e2201000014454e010202244444bbbbbbbbbbbbbf4f4f4f4f4e47efefefef47f77fffff4fff4fefee4bbbbbbbbbbb
b520224222505020225252204041205044eee420111024feee50224254eeeedbbbbbbbbbbbbb94eefff4fff4fefffffff7fffffffffffffffef0bbbbbbbbbbbb
b5002514000224220224442500244e244fee4e2411120eee4e8402022eee4edbbbbbbbbbbbbbb84f484e4f4e8e4f4f4f8f4f7f7fefef6fff4e0bbbbbbbbbbbbb
b01042424020504244e4e44252e4f4fefef7eee4edf254f4fee2e25244f4e4ebbbbbbbbbbbbbbb4844f4e4fee498f4e4fffff7f7fffffff49bbbbbbbbbbbbbbb
b2000e220202244eee4e4e42244e8feeef7f8eef7fe44eeeef6ee4244e4eee4bbbbbbbbbbbbbbbbb444e8e4e8e444e4e4f4fef7fffe77f8bbbbbbbbbbbbbbbbb
b000524052204ee4eefeeee2228ee8feffffffff77f4e4eefeffe4e4e4fefffbbbbbbbbbbbbbbbbbbb444ee4eee4fef4fffefffefff49bbbbbbbbbbbbbbbbbbb
2100000224022e4e4fee44420224244fefef7fef7fee4e4f4f4f4eef44ee4e4ebbbbbbbbbbbbbbbbbbbbb484444e4eefeeef8fef444bbbbbbbbbbbbbbbbbbbbb
e2101020424244e4e4944242524444fffffffef7e7feeefee4eefef4e4feeefebbbbbbbbbbbbbbbbbbbbbbbb4894f4f4ffff4440bbbbbbbbbbbbbbbbbbbbbbbb
5400020224240444ee4e2424244eee4eef67ffef677fffee444eefee4fef4fedbbbbbbbbbbbbbbbbbbbbbbbbbbbbb0004bbbbbbbbbbbbbbbbbbbbbbbbbbbbbbb
d000102054ee5244eee4e2524eeefefefff7fff77ff7f7f4444ef4fe4ef4eee2bbbbbbbbbbbbbbbbbbbbbbbbbbbbbbbbbbbbbbbbbbbbbbbbbbbbbbbbbbbbbbbb
__gff__
0000000000000000000000000000000000000000000000000000000000000000000000000000000000000000000000000000000000000000000000000000000000000000000000000000000000000000000000000000000000000000000000000000000000000000000000000000000000000000000000000000000000000000
0000000000000000000000000000000000000000000000000000000000000000000000000000000000000000000000000000000000000000000000000000000000000000000000000000000000000000000000000000000000000000000000000000000000000000000000000000000000000000000000000000000000000000
__map__
0000000000000000000000000000000000000000000000000000000000000000000000000000000000000000000000000000000000000000000000000000000000000000000000000000000000000000000000000000000000000000000000000000000000000000000000000000000000000000000000000000000000000000
0000000000000000000000000000000000000000000000000000000000000000000000000000000000000000000000000000000000000000000000000000000000000000000000000000000000000000000000000000000000000000000000000000000000000000000000000000000000000000000000000000000000000000
0000000000000000000000000000000000000000000000000000000000000000000000000000000000000000000000000000000000000000000000000000000000000000000000000000000000000000000000000000000000000000000000000000000000000000000000000000000000000000000000000000000000000000
0000000000000000000000000000000000000000000000000000000000000000000000000000000000000000000000000000000000000000000000000000000000000000000000000000000000000000000000000000000000000000000000000000000000000000000000000000000000000000000000000000000000000000
0000000000000000000000000000000000000000000000000000000000000000000000000000000000000000000000000000000000000000000000000000000000000000000000000000000000000000000000000000000000000000000000000000000000000000000000000000000000000000000000000000000000000000
0000000000000000000000000000000000000000000000000000000000000000000000000000000000000000000000000000000000000000000000000000000000000000000000000000000000000000000000000000000000000000000000000000000000000000000000000000000000000000000000000000000000000000
0000000000000000000000000000000000000000000000000000000000000000000000000000000000000000000000000000000000000000000000000000000000000000000000000000000000000000000000000000000000000000000000000000000000000000000000000000000000000000000000000000000000000000
0000000000000000000000000000000000000000000000000000000000000000000000000000000000000000000000000000000000000000000000000000000000000000000000000000000000000000000000000000000000000000000000000000000000000000000000000000000000000000000000000000000000000000
0000000000000000000000000000000000000000000000000000000000000000000000000000000000000000000000000000000000000000000000000000000000000000000000000000000000000000000000000000000000000000000000000000000000000000000000000000000000000000000000000000000000000000
0000000000000000000000000000000000000000000000000000000000000000000000000000000000000000000000000000000000000000000000000000000000000000000000000000000000000000000000000000000000000000000000000000000000000000000000000000000000000000000000000000000000000000
0000000000000000000000000000000000000000000000000000000000000000000000000000000000000000000000000000000000000000000000000000000000000000000000000000000000000000000000000000000000000000000000000000000000000000000000000000000000000000000000000000000000000000
0000000000000000000000000000000000000000000000000000000000000000000000000000000000000000000000000000000000000000000000000000000000000000000000000000000000000000000000000000000000000000000000000000000000000000000000000000000000000000000000000000000000000000
0000000000000000000000000000000000000000000000000000000000000000000000000000000000000000000000000000000000000000000000000000000000000000000000000000000000000000000000000000000000000000000000000000000000000000000000000000000000000000000000000000000000000000
0000000000000000000000000000000000000000000000000000000000000000000000000000000000000000000000000000000000000000000000000000000000000000000000000000000000000000000000000000000000000000000000000000000000000000000000000000000000000000000000000000000000000000
0000000000000000000000000000000000000000000000000000000000000000000000000000000000000000000000000000000000000000000000000000000000000000000000000000000000000000000000000000000000000000000000000000000000000000000000000000000000000000000000000000000000000000
0000000000000000000000000000000000000000000000000000000000000000000000000000000000000000000000000000000000000000000000000000000000000000000000000000000000000000000000000000000000000000000000000000000000000000000000000000000000000000000000000000000000000000
0000000000000000000000000000000000000000000000000000000000000000000000000000000000000000000000000000000000000000000000000000000000000000000000000000000000000000000000000000000000000000000000000000000000000000000000000000000000000000000000000000000000000000
0000000000000000000000000000000000000000000000000000000000000000000000000000000000000000000000000000000000000000000000000000000000000000000000000000000000000000000000000000000000000000000000000000000000000000000000000000000000000000000000000000000000000000
0000000000000000000000000000000000000000000000000000000000000000000000000000000000000000000000000000000000000000000000000000000000000000000000000000000000000000000000000000000000000000000000000000000000000000000000000000000000000000000000000000000000000000
0000000000000000000000000000000000000000000000000000000000000000000000000000000000000000000000000000000000000000000000000000000000000000000000000000000000000000000000000000000000000000000000000000000000000000000000000000000000000000000000000000000000000000
0000000000000000000000000000000000000000000000000000000000000000000000000000000000000000000000000000000000000000000000000000000000000000000000000000000000000000000000000000000000000000000000000000000000000000000000000000000000000000000000000000000000000000
0000000000000000000000000000000000000000000000000000000000000000000000000000000000000000000000000000000000000000000000000000000000000000000000000000000000000000000000000000000000000000000000000000000000000000000000000000000000000000000000000000000000000000
0000000000000000000000000000000000000000000000000000000000000000000000000000000000000000000000000000000000000000000000000000000000000000000000000000000000000000000000000000000000000000000000000000000000000000000000000000000000000000000000000000000000000000
0000000000000000000000000000000000000000000000000000000000000000000000000000000000000000000000000000000000000000000000000000000000000000000000000000000000000000000000000000000000000000000000000000000000000000000000000000000000000000000000000000000000000000
0000000000000000000000000000000000000000000000000000000000000000000000000000000000000000000000000000000000000000000000000000000000000000000000000000000000000000000000000000000000000000000000000000000000000000000000000000000000000000000000000000000000000000
0000000000000000000000000000000000000000000000000000000000000000000000000000000000000000000000000000000000000000000000000000000000000000000000000000000000000000000000000000000000000000000000000000000000000000000000000000000000000000000000000000000000000000
0000000000000000000000000000000000000000000000000000000000000000000000000000000000000000000000000000000000000000000000000000000000000000000000000000000000000000000000000000000000000000000000000000000000000000000000000000000000000000000000000000000000000000
0000000000000000000000000000000000000000000000000000000000000000000000000000000000000000000000000000000000000000000000000000000000000000000000000000000000000000000000000000000000000000000000000000000000000000000000000000000000000000000000000000000000000000
0000000000000000000000000000000000000000000000000000000000000000000000000000000000000000000000000000000000000000000000000000000000000000000000000000000000000000000000000000000000000000000000000000000000000000000000000000000000000000000000000000000000000000
0000000000000000000000000000000000000000000000000000000000000000000000000000000000000000000000000000000000000000000000000000000000000000000000000000000000000000000000000000000000000000000000000000000000000000000000000000000000000000000000000000000000000000
0000000000000000000000000000000000000000000000000000000000000000000000000000000000000000000000000000000000000000000000000000000000000000000000000000000000000000000000000000000000000000000000000000000000000000000000000000000000000000000000000000000000000000
0000000000000000000000000000000000000000000000000000000000000000000000000000000000000000000000000000000000000000000000000000000000000000000000000000000000000000000000000000000000000000000000000000000000000000000000000000000000000000000000000000000000000000
